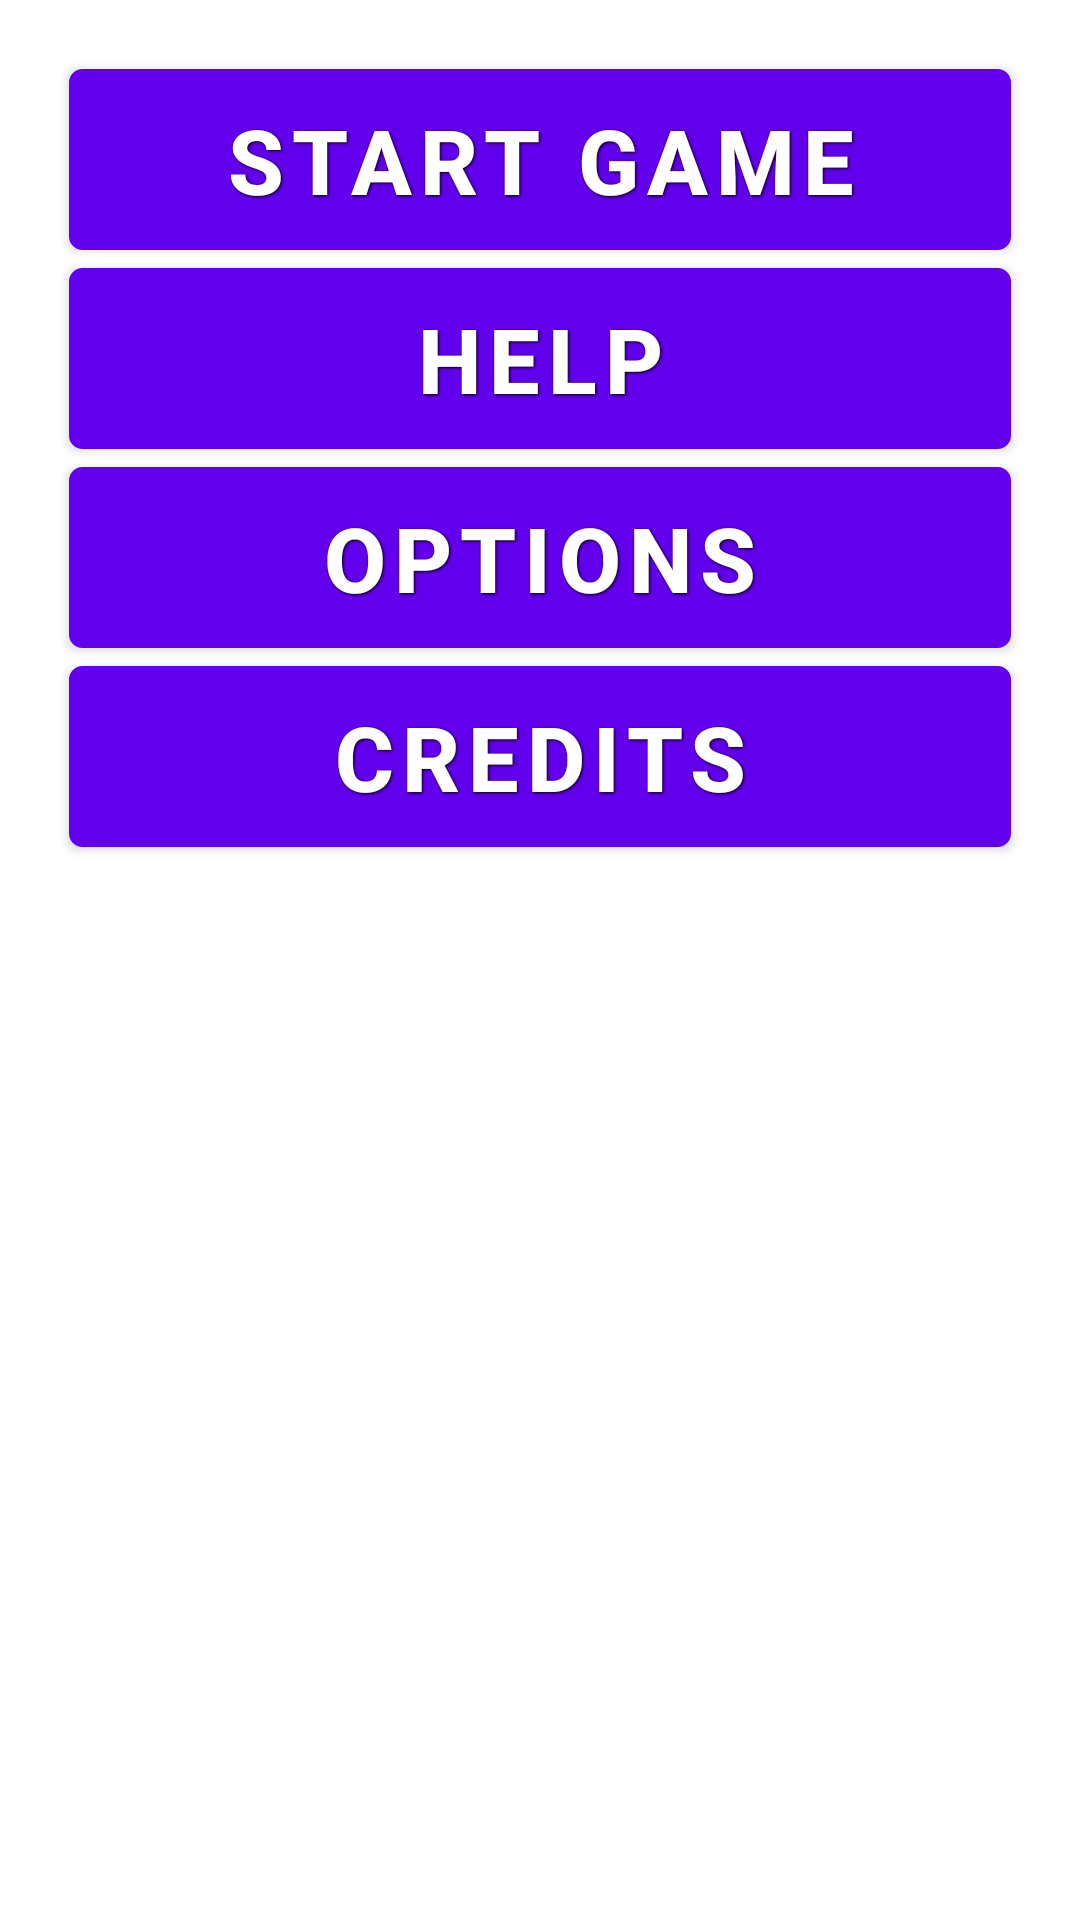

Reconstruct the res/layout file that produces this screen, plus the resources it refers to.
<!-- AndroidManifest.xml: fallback theme Theme.MaterialComponents.DayNight.NoActionBar -->
<!-- res/layout/main.xml -->
<?xml version="1.0" encoding="utf-8"?>

<LinearLayout xmlns:android="http://schemas.android.com/apk/res/android"
   			  android:layout_width="fill_parent"
			  android:layout_height="fill_parent"
			  android:orientation="vertical"
			  android:background="@drawable/background"
			  android:padding="20dp">
	<Button android:text="Start Game" android:id="@+id/StartGame" android:background="@drawable/btn_black" style="@style/ButtonText"></Button>
	<Button android:text="Help" android:id="@+id/Help" android:background="@drawable/btn_black" style="@style/ButtonText"></Button>
	<Button android:text="Options" android:id="@+id/Options" android:background="@drawable/btn_black" style="@style/ButtonText"></Button>
	<Button android:text="Credits" android:id="@+id/Credits" android:background="@drawable/btn_black" style="@style/ButtonText"></Button>
</LinearLayout>
<!-- resources referenced by this layout -->
<resources>
  <!-- drawable btn_black (drawable) -->
  <?xml version="1.0" encoding="utf-8"?>
  <selector xmlns:android="http://schemas.android.com/apk/res/android">
      <item android:state_pressed="true" >
          <shape>
              <solid
                  android:color="#343434" />
              <stroke
                  android:width="1dp"
                  android:color="#171717" />
              <corners
                  android:radius="3dp" />
              <padding
                  android:left="10dp"
                  android:top="10dp"
                  android:right="10dp"
                  android:bottom="10dp" />
          </shape>
      </item>
      <item>	
          <shape>
              <gradient
                  android:startColor="#343434"
                  android:endColor="#171717"
                  android:angle="270" />
              <stroke
                  android:width="1dp"
                  android:color="#171717" />
              <corners
                  android:radius="4dp" />
              <padding
                  android:left="10dp"
                  android:top="10dp"
                  android:right="10dp"
                  android:bottom="10dp" />
          </shape>
      </item>
  </selector>
  <style name="ButtonText">
  	    <item name="android:layout_width">fill_parent</item>
  	    <item name="android:layout_height">wrap_content</item>
  	    <item name="android:textColor">#ffffff</item>
  	    <item name="android:gravity">center</item>
  	    <item name="android:layout_margin">3dp</item>
  	    <item name="android:textSize">30dp</item>
  	    <item name="android:textStyle">bold</item>
  	    <item name="android:shadowColor">#000000</item>
  	    <item name="android:shadowDx">1</item>
  	    <item name="android:shadowDy">1</item>
  	    <item name="android:shadowRadius">2</item>
  	</style>
</resources>
